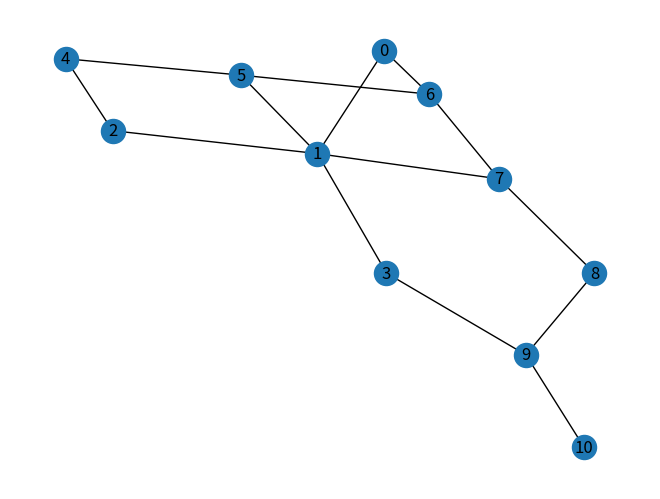
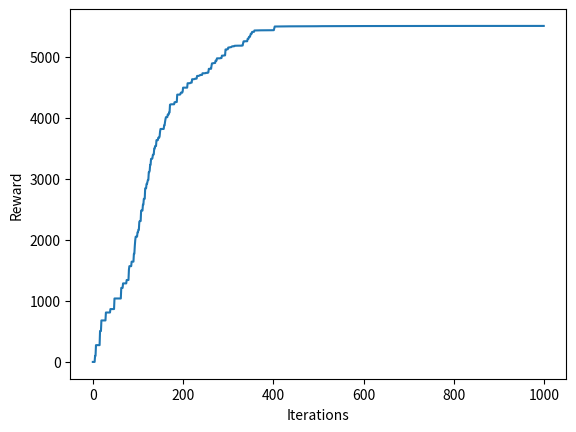
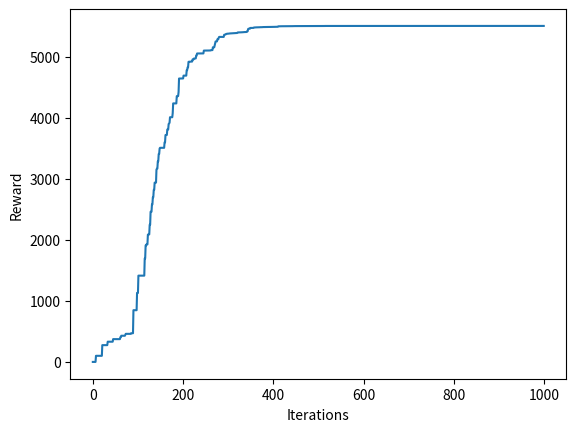

Python code for these plots, in order:
import numpy as np
import matplotlib.pyplot as plt
import networkx as nx

# -----------------------------
# GRAPH DEFINITION
# -----------------------------
edges = [(0,1),(1,5),(5,6),(5,4),(1,2),(1,3),
         (9,10),(2,4),(0,6),(6,7),(8,9),(7,8),
         (1,7),(3,9)]

goal = 10
n_states = 11
gamma = 0.75

# -----------------------------
# VISUALIZE GRAPH
# -----------------------------
G = nx.Graph(edges)
pos = nx.spring_layout(G)
nx.draw(G, pos, with_labels=True)
plt.show()

# -----------------------------
# REWARD MATRIX
# -----------------------------
R = -np.ones((n_states, n_states))

for a, b in edges:
    R[a, b] = 0
    R[b, a] = 0

R[9, 10] = R[10, 9] = 100
R[goal, goal] = 100

# -----------------------------
# Q MATRIX
# -----------------------------
Q = np.zeros_like(R)

# -----------------------------
# HELPER FUNCTIONS
# -----------------------------
def available_actions(state):
    return np.where(R[state] >= 0)[0]

def choose_action(actions):
    return np.random.choice(actions)

def update_q(state, action):
    Q[state, action] = R[state, action] + gamma * np.max(Q[action])

# -----------------------------
# TRAINING
# -----------------------------
scores = []
for _ in range(1000):
    s = np.random.randint(0, n_states)
    a = choose_action(available_actions(s))
    update_q(s, a)
    scores.append(np.sum(Q))

# -----------------------------
# TESTING
# -----------------------------
state = 0
path = [state]

while state != goal:
    state = np.argmax(Q[state])
    path.append(state)

print("Most efficient path:")
print(path)

plt.plot(scores)
plt.xlabel("Iterations")
plt.ylabel("Reward")
plt.show()

# -----------------------------
# ENVIRONMENT AWARE TRAINING
# -----------------------------
police = [2, 4, 5]
drugs  = [3, 8, 9]

env_police = np.zeros_like(R)
env_drugs = np.zeros_like(R)
Q[:] = 0

def environment_feedback(action):
    found = []
    if action in police: found.append('p')
    if action in drugs: found.append('d')
    return found

def update_env_q(state, action):
    Q[state, action] = R[state, action] + gamma * np.max(Q[action])
    env = environment_feedback(action)
    if 'p' in env: env_police[state, action] += 1
    if 'd' in env: env_drugs[state, action] += 1

# -----------------------------
# TRAIN WITH ENVIRONMENT
# -----------------------------
scores = []
for _ in range(1000):
    s = np.random.randint(0, n_states)
    a = choose_action(available_actions(s))
    update_env_q(s, a)
    scores.append(np.sum(Q))

print("\nPolice Found:\n", env_police)
print("\nDrug Traces Found:\n", env_drugs)

plt.plot(scores)
plt.xlabel("Iterations")
plt.ylabel("Reward")
plt.show()
